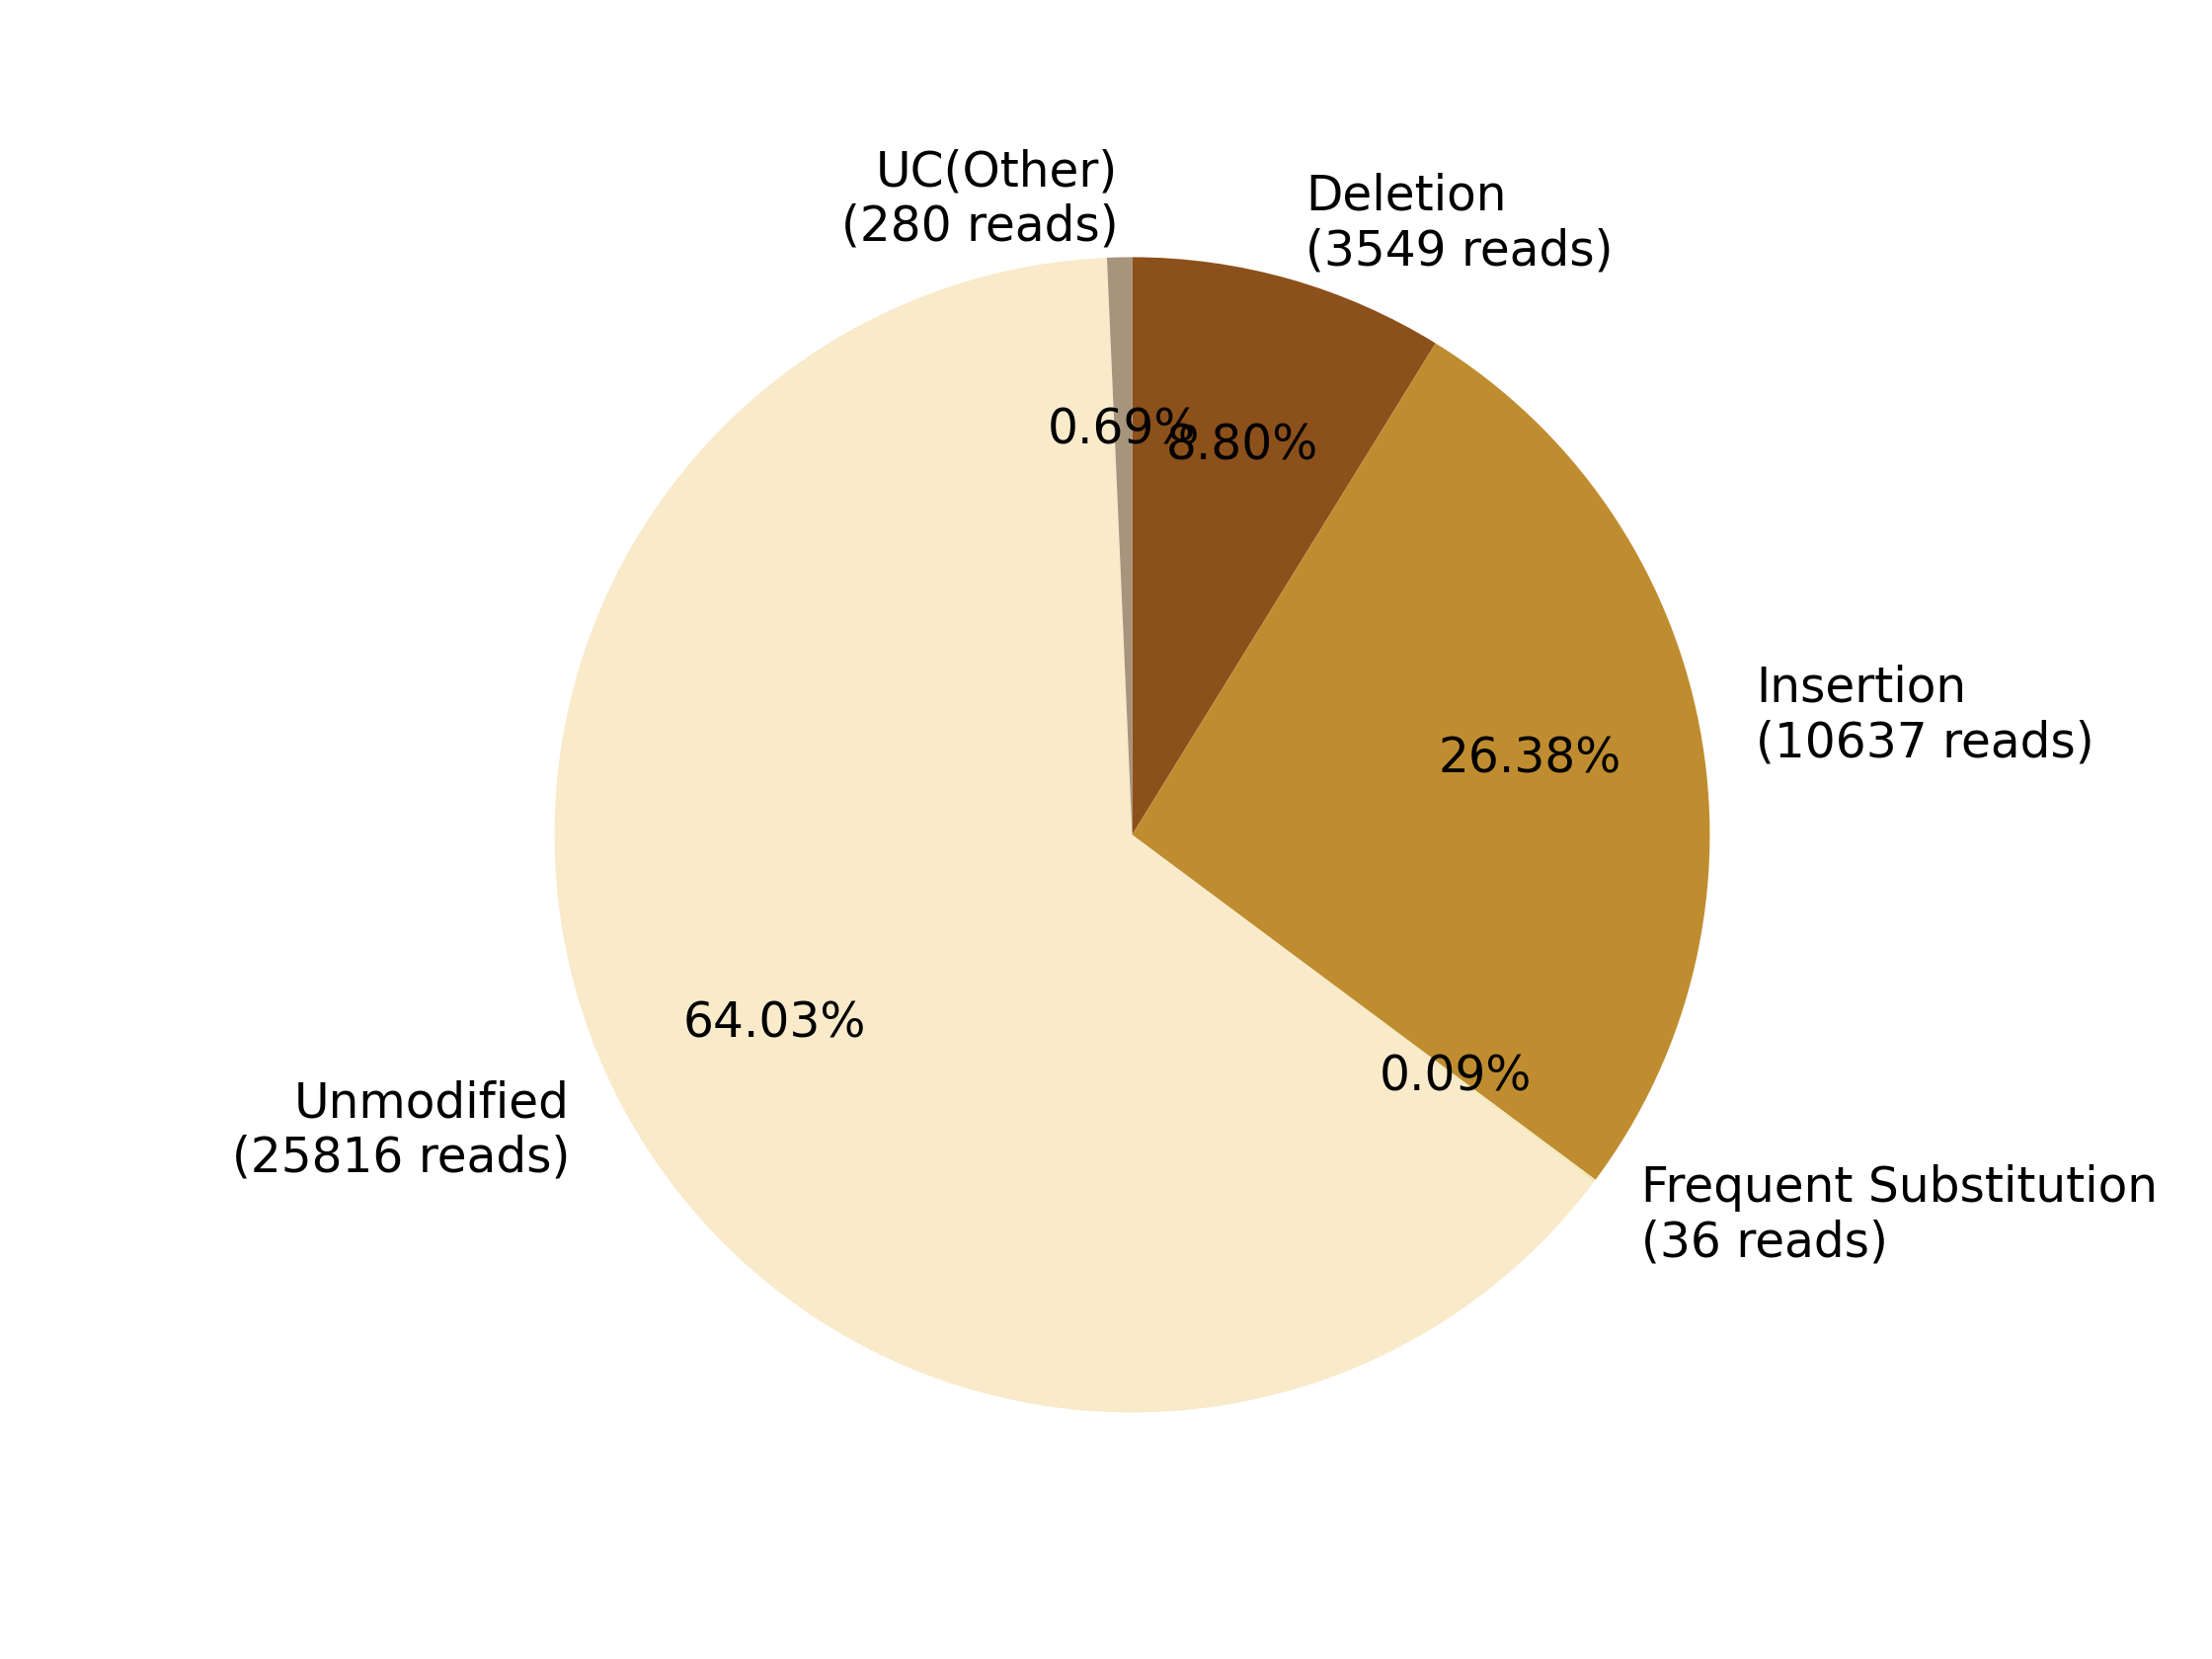

The data file committed next to this chart (first rows):
0, 1, 2, 3, 4, 5, 6, 7
, , Deletion?(3549 reads), Insertion?(10637 reads), Frequent Substitution?(36 reads), Unmodified?(25816 reads), , UC(Other)?(280 reads)
0, 0, 3549, 10637, 36, 25816, 0, 280
0.0, 0.0, 8.803, 26.38, 0.08929, 64.03, 0.0, 0.6945
